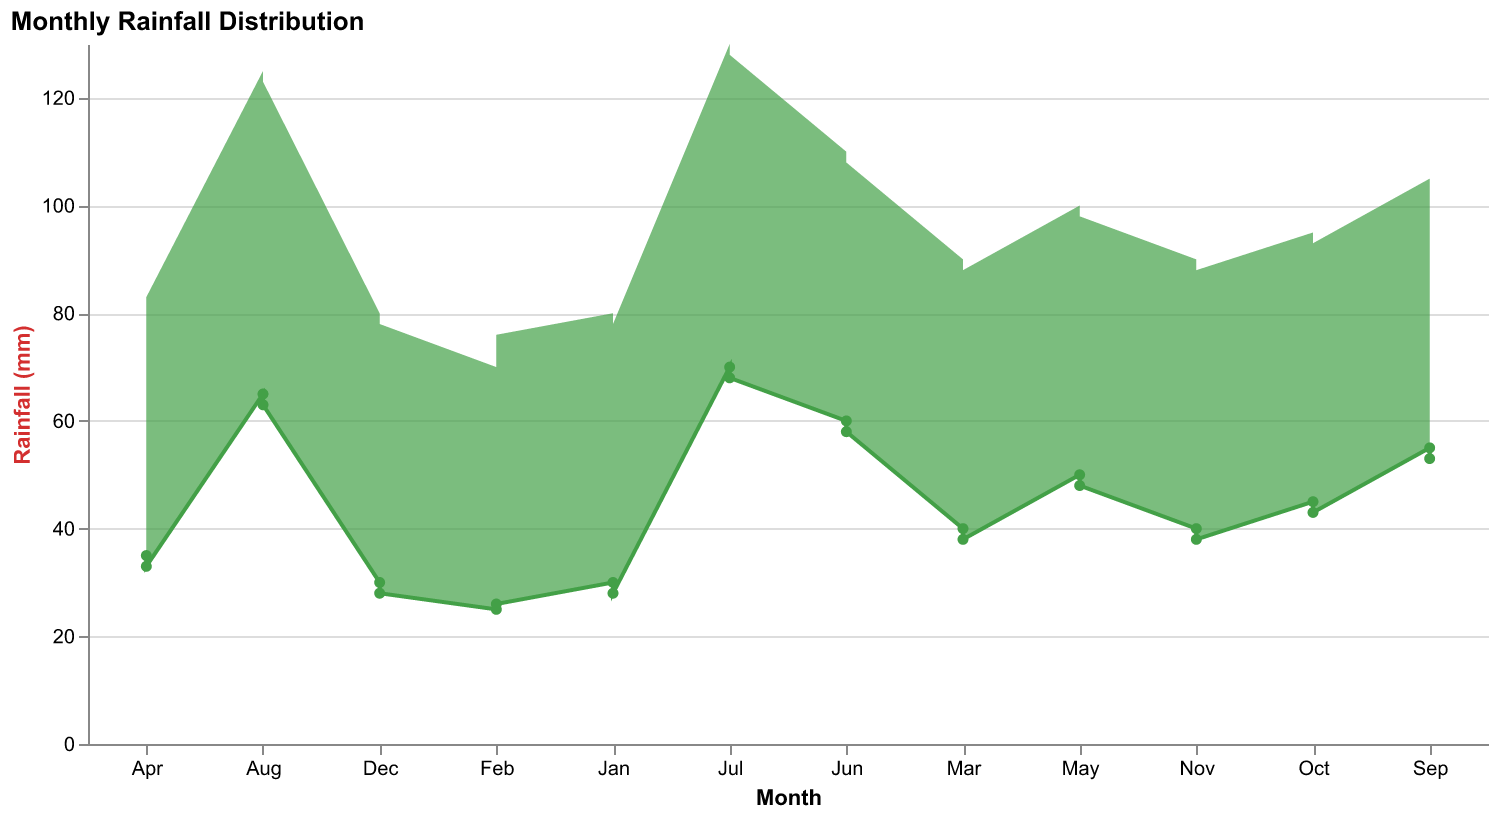

Data behind this chart, as committed beside it:
Month, MinRainfall, MaxRainfall
Jan, 30, 80
Feb, 25, 70
Mar, 40, 90
Apr, 35, 85
May, 50, 100
Jun, 60, 110
Jul, 70, 130
Aug, 65, 125
Sep, 55, 105
Oct, 45, 95
Nov, 40, 90
Dec, 30, 80
Jan, 28, 78
Feb, 26, 76
Mar, 38, 88
Apr, 33, 83
May, 48, 98
Jun, 58, 108
Jul, 68, 128
Aug, 63, 123
Sep, 53, 103
Oct, 43, 93
Nov, 38, 88
Dec, 28, 78
